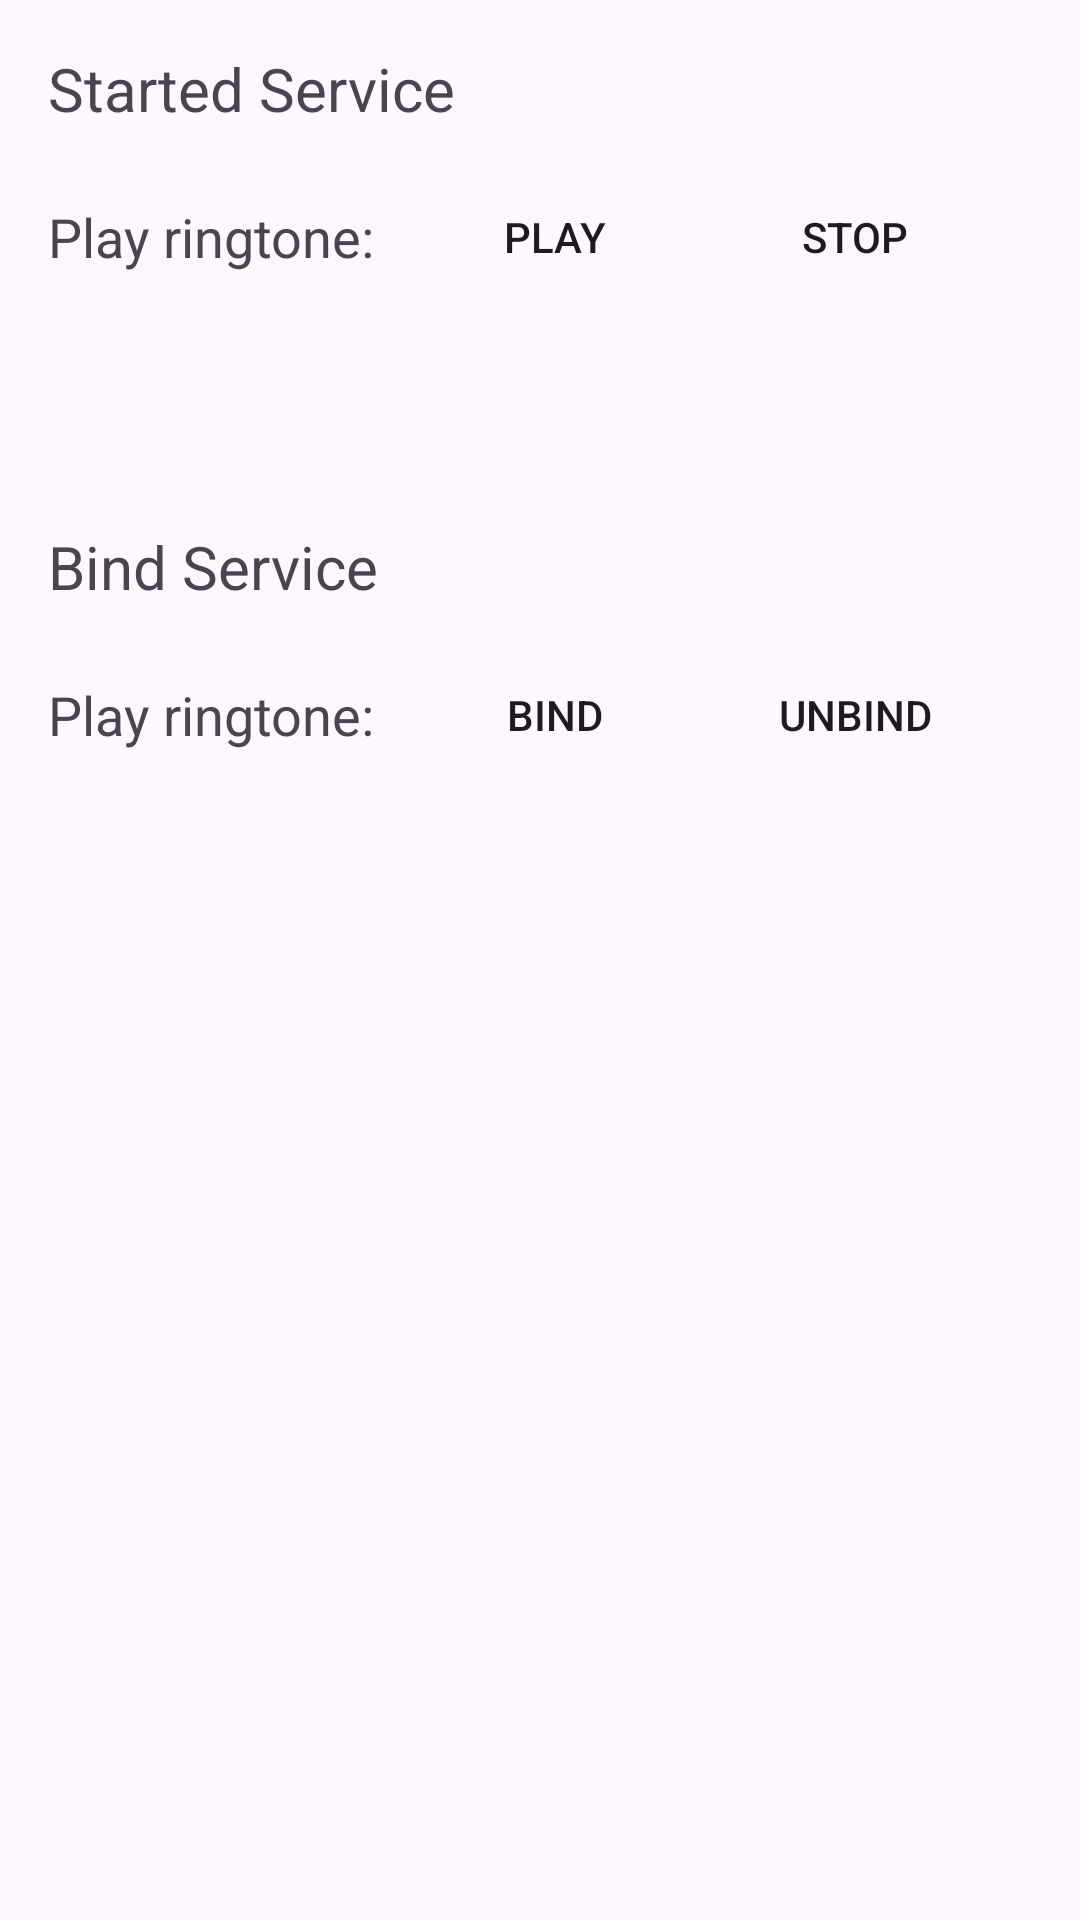

Write the Android layout XML for this screen, with the resource values it uses.
<!-- AndroidManifest.xml: application theme Theme.AndroidCourseApp -->
<!-- res/layout/activity_practice10.xml -->
<?xml version="1.0" encoding="utf-8"?>
<LinearLayout xmlns:android="http://schemas.android.com/apk/res/android"
    xmlns:app="http://schemas.android.com/apk/res-auto"
    xmlns:tools="http://schemas.android.com/tools"
    android:layout_width="match_parent"
    android:layout_height="match_parent"
    android:orientation="vertical"
    android:paddingStart="16dp"
    android:paddingTop="16dp"
    android:paddingEnd="16dp"
    android:scrollbarSize="18dp"
    tools:context=".practices.practice10.Practice10">

    <TextView
        android:layout_width="match_parent"
        android:layout_height="wrap_content"
        android:textSize="20dp"
        android:text="Started Service"/>

    <LinearLayout
        android:layout_width="wrap_content"
        android:layout_height="wrap_content"
        android:layout_marginTop="12dp"
        android:orientation="horizontal">
        <TextView
            android:id="@+id/textView37"
            android:layout_width="match_parent"
            android:layout_height="wrap_content"
            android:text="Play ringtone:"
            android:textSize="18dp"
            android:layout_gravity="center"
            android:layout_marginEnd="16dp"/>
        <Button
            android:id="@+id/btnStartPlayerService"
            android:layout_width="wrap_content"
            android:layout_height="wrap_content"
            android:layout_gravity="center"
            android:background="@drawable/button"
            android:text="PLAY" />

        <Button
            android:id="@+id/btnStopPlayerService"
            android:layout_width="wrap_content"
            android:layout_height="wrap_content"
            android:layout_gravity="center"
            android:layout_marginLeft="12dp"
            android:background="@drawable/button"
            android:text="STOP" />
    </LinearLayout>

    <TextView
        android:id="@+id/textPlayer"
        android:layout_width="match_parent"
        android:layout_height="wrap_content"
        android:textSize="18dp"/>


    <Space
        android:layout_width="match_parent"
        android:layout_height="48dp" />

    <TextView
        android:layout_width="match_parent"
        android:layout_height="wrap_content"
        android:textSize="20dp"
        android:text="Bind Service"/>

    <LinearLayout
        android:layout_width="wrap_content"
        android:layout_height="wrap_content"
        android:layout_marginTop="12dp"
        android:orientation="horizontal">
        <TextView
            android:layout_width="match_parent"
            android:layout_height="wrap_content"
            android:text="Play ringtone:"
            android:textSize="18dp"
            android:layout_gravity="center"
            android:layout_marginEnd="16dp"/>
        <Button
            android:id="@+id/btnBindPlayerService"
            android:layout_width="wrap_content"
            android:layout_height="wrap_content"
            android:layout_gravity="center"
            android:background="@drawable/button"
            android:text="BIND" />

        <Button
            android:id="@+id/btnUnbindPlayerService"
            android:layout_width="wrap_content"
            android:layout_height="wrap_content"
            android:layout_gravity="center"
            android:layout_marginLeft="12dp"
            android:background="@drawable/button"
            android:text="UNBIND" />
    </LinearLayout>

</LinearLayout>
<!-- resources referenced by this layout -->
<resources>
  <style name="Theme.AndroidCourseApp" parent="Base.Theme.AndroidCourseApp" />
  <style name="Base.Theme.AndroidCourseApp" parent="Theme.Material3.DayNight">
          
          
      </style>
</resources>
